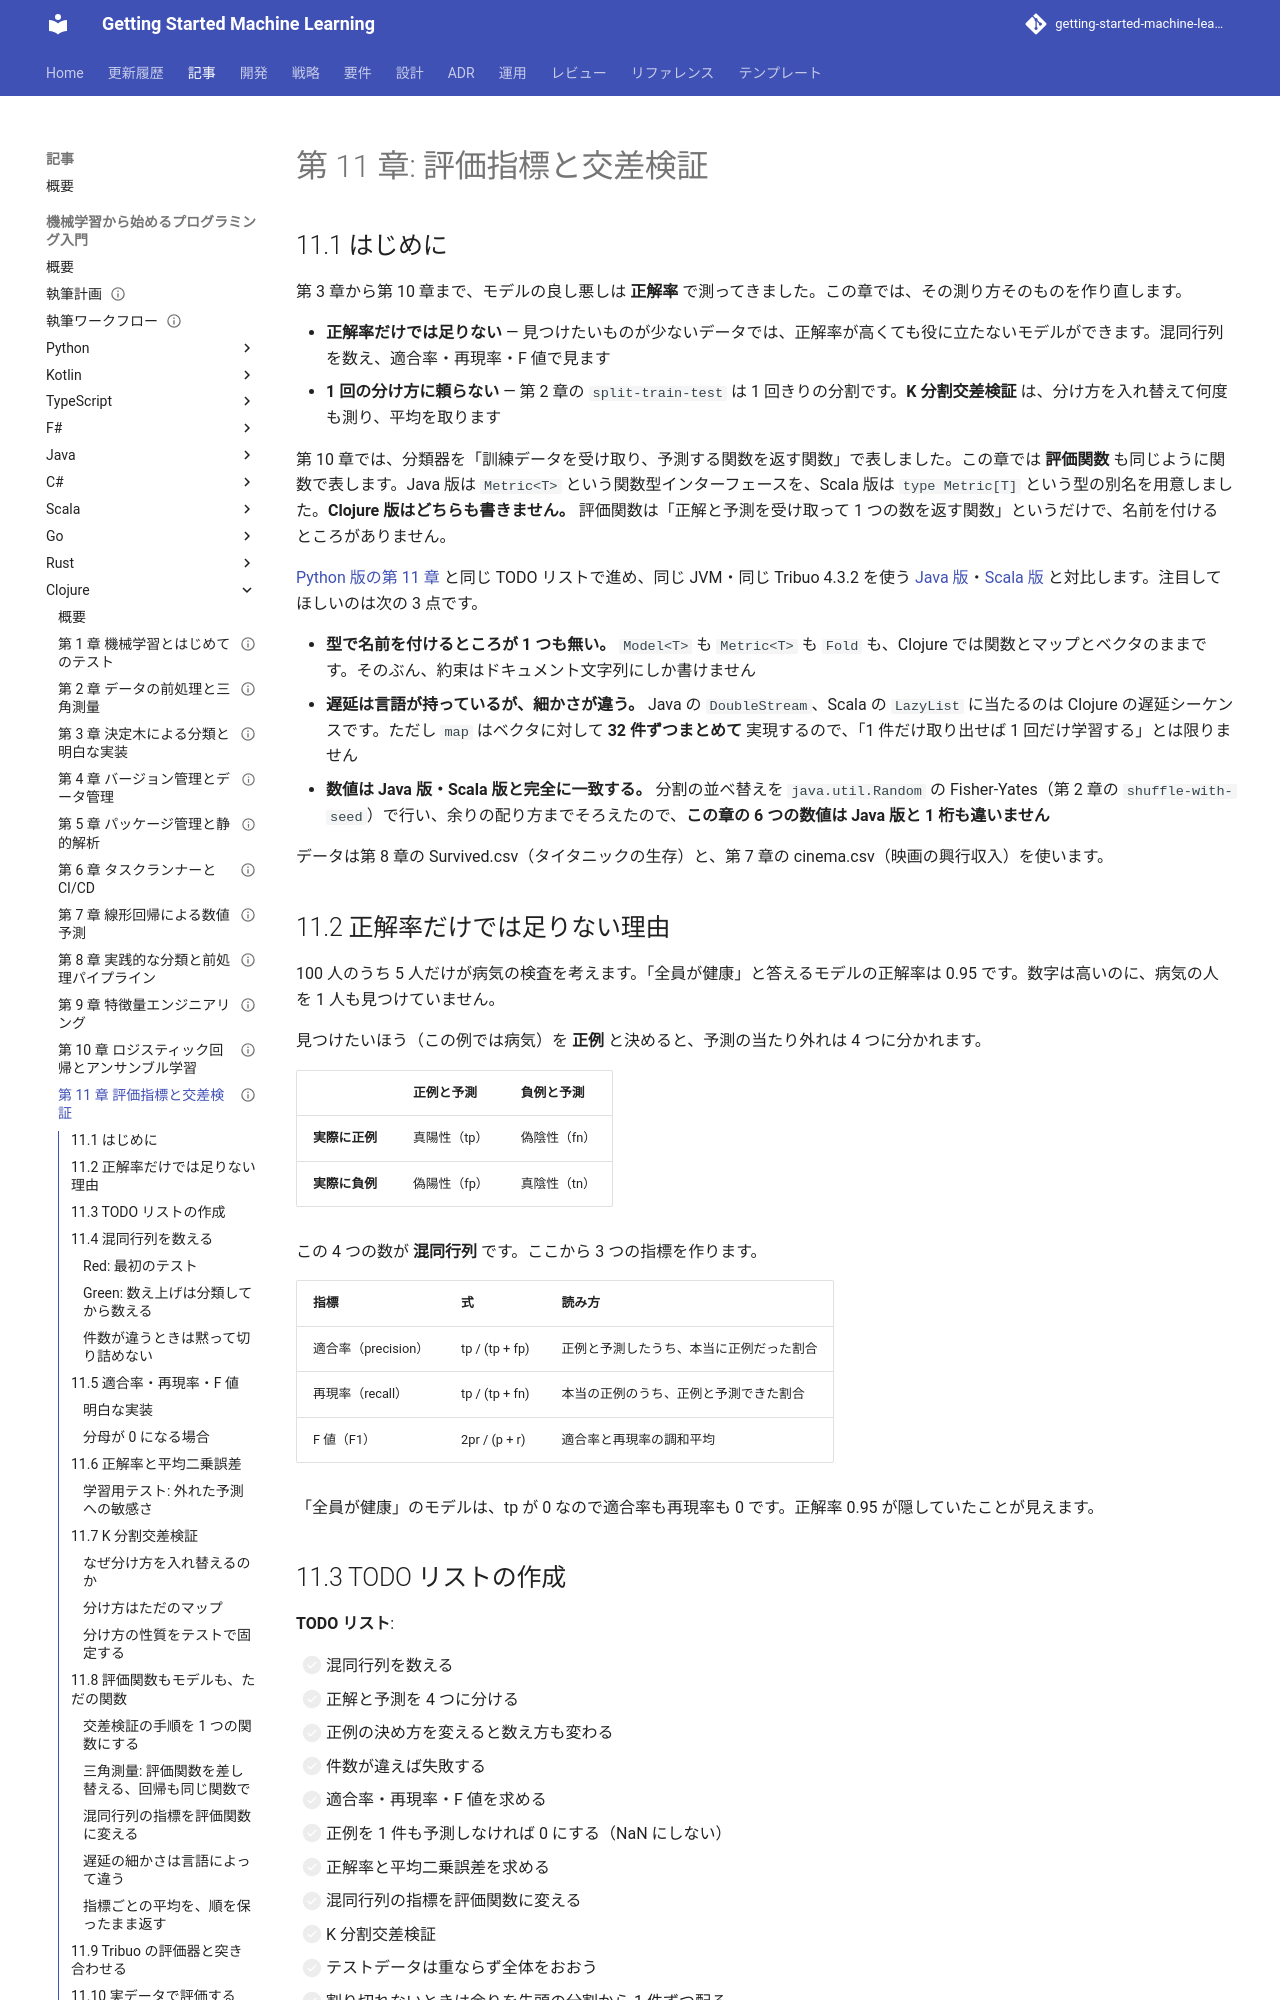

repository: k2works/getting-started-machine-learning · page: article/getting-start-ml/clojure/11-evaluation-metrics-and-cross-validation/index.html · generator: mkdocs

---
type: Article
title: "第 11 章: 評価指標と交差検証"
description: "混同行列・適合率・再現率・F 値と K 分割交差検証を Clojure の TDD で自作し、評価関数もモデルも「ただの関数」で表して Tribuo の LabelEvaluator・KFoldSplitter と数値を突き合わせる。"
tags: [article,getting-start-ml,clojure]
status: draft
generated: { by: claude-code/claude-opus-5, at: 2026-09-23T01:45:00Z }
---

# 第 11 章: 評価指標と交差検証

## 11.1 はじめに

第 3 章から第 10 章まで、モデルの良し悪しは **正解率** で測ってきました。この章では、その測り方そのものを作り直します。

- **正解率だけでは足りない** — 見つけたいものが少ないデータでは、正解率が高くても役に立たないモデルができます。混同行列を数え、適合率・再現率・F 値で見ます
- **1 回の分け方に頼らない** — 第 2 章の `split-train-test` は 1 回きりの分割です。**K 分割交差検証** は、分け方を入れ替えて何度も測り、平均を取ります

第 10 章では、分類器を「訓練データを受け取り、予測する関数を返す関数」で表しました。この章では **評価関数** も同じように関数で表します。Java 版は `Metric<T>` という関数型インターフェースを、Scala 版は `type Metric[T]` という型の別名を用意しました。**Clojure 版はどちらも書きません。** 評価関数は「正解と予測を受け取って 1 つの数を返す関数」というだけで、名前を付けるところがありません。

[Python 版の第 11 章](../python/11-evaluation-metrics-and-cross-validation.md) と同じ TODO リストで進め、同じ JVM・同じ Tribuo 4.3.2 を使う [Java 版](../java/11-evaluation-metrics-and-cross-validation.md)・[Scala 版](../scala/11-evaluation-metrics-and-cross-validation.md) と対比します。注目してほしいのは次の 3 点です。

- **型で名前を付けるところが 1 つも無い。** `Model<T>` も `Metric<T>` も `Fold` も、Clojure では関数とマップとベクタのままです。そのぶん、約束はドキュメント文字列にしか書けません
- **遅延は言語が持っているが、細かさが違う。** Java の `DoubleStream`、Scala の `LazyList` に当たるのは Clojure の遅延シーケンスです。ただし `map` はベクタに対して **32 件ずつまとめて** 実現するので、「1 件だけ取り出せば 1 回だけ学習する」とは限りません
- **数値は Java 版・Scala 版と完全に一致する。** 分割の並べ替えを `java.util.Random` の Fisher-Yates（第 2 章の `shuffle-with-seed`）で行い、余りの配り方までそろえたので、**この章の 6 つの数値は Java 版と 1 桁も違いません**

データは第 8 章の Survived.csv（タイタニックの生存）と、第 7 章の cinema.csv（映画の興行収入）を使います。

## 11.2 正解率だけでは足りない理由

100 人のうち 5 人だけが病気の検査を考えます。「全員が健康」と答えるモデルの正解率は 0.95 です。数字は高いのに、病気の人を 1 人も見つけていません。

見つけたいほう（この例では病気）を **正例** と決めると、予測の当たり外れは 4 つに分かれます。

| | 正例と予測 | 負例と予測 |
|---|---|---|
| **実際に正例** | 真陽性（tp） | 偽陰性（fn） |
| **実際に負例** | 偽陽性（fp） | 真陰性（tn） |

この 4 つの数が **混同行列** です。ここから 3 つの指標を作ります。

| 指標 | 式 | 読み方 |
|---|---|---|
| 適合率（precision） | tp / (tp + fp) | 正例と予測したうち、本当に正例だった割合 |
| 再現率（recall） | tp / (tp + fn) | 本当の正例のうち、正例と予測できた割合 |
| F 値（F1） | 2pr / (p + r) | 適合率と再現率の調和平均 |

「全員が健康」のモデルは、tp が 0 なので適合率も再現率も 0 です。正解率 0.95 が隠していたことが見えます。

## 11.3 TODO リストの作成

**TODO リスト**:

- [ ] 混同行列を数える
  - [ ] 正解と予測を 4 つに分ける
  - [ ] 正例の決め方を変えると数え方も変わる
  - [ ] 件数が違えば失敗する
- [ ] 適合率・再現率・F 値を求める
  - [ ] 正例を 1 件も予測しなければ 0 にする（NaN にしない）
- [ ] 正解率と平均二乗誤差を求める
- [ ] 混同行列の指標を評価関数に変える
- [ ] K 分割交差検証
  - [ ] テストデータは重ならず全体をおおう
  - [ ] 割り切れないときは余りを先頭の分割から 1 件ずつ配る
  - [ ] 同じシードなら同じ分け方になる
- [ ] 交差検証で分割ごとに学習して採点する
  - [ ] 評価関数を差し替えられる
  - [ ] 取り出すまで学習しない
  - [ ] 回帰でも同じ関数で評価できる
- [ ] Tribuo の評価器・KFoldSplitter と突き合わせる
- [ ] 実データ（Survived・cinema）で評価する

## 11.4 混同行列を数える
